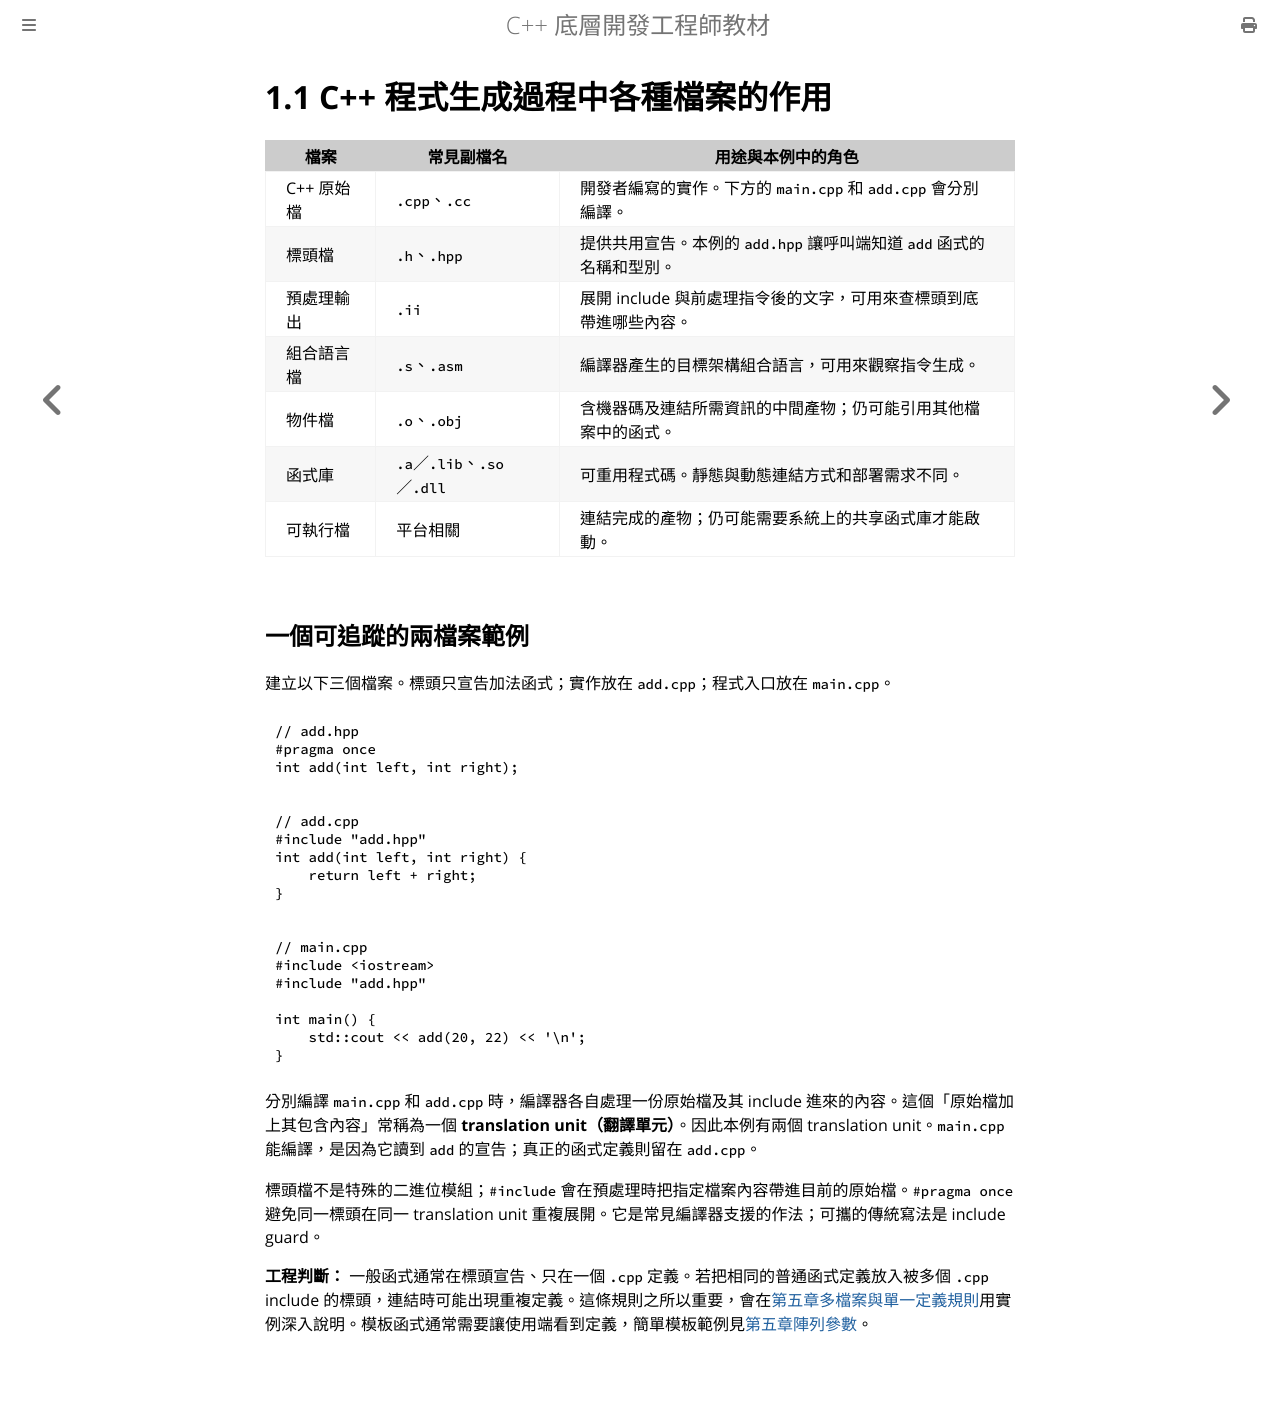

repository: haotingjet-cpu/learn-cpp · page: chapter_1/section_1.html · generator: mdbook

# 1.1 C++ 程式生成過程中各種檔案的作用

| 檔案 | 常見副檔名 | 用途與本例中的角色 |
|---|---|---|
| C++ 原始檔 | `.cpp`、`.cc` | 開發者編寫的實作。下方的 `main.cpp` 和 `add.cpp` 會分別編譯。 |
| 標頭檔 | `.h`、`.hpp` | 提供共用宣告。本例的 `add.hpp` 讓呼叫端知道 `add` 函式的名稱和型別。 |
| 預處理輸出 | `.ii` | 展開 include 與前處理指令後的文字，可用來查標頭到底帶進哪些內容。 |
| 組合語言檔 | `.s`、`.asm` | 編譯器產生的目標架構組合語言，可用來觀察指令生成。 |
| 物件檔 | `.o`、`.obj` | 含機器碼及連結所需資訊的中間產物；仍可能引用其他檔案中的函式。 |
| 函式庫 | `.a`／`.lib`、`.so`／`.dll` | 可重用程式碼。靜態與動態連結方式和部署需求不同。 |
| 可執行檔 | 平台相關 | 連結完成的產物；仍可能需要系統上的共享函式庫才能啟動。 |

## 一個可追蹤的兩檔案範例

建立以下三個檔案。標頭只宣告加法函式；實作放在 `add.cpp`；程式入口放在 `main.cpp`。

```cpp
// add.hpp
#pragma once
int add(int left, int right);
```

```cpp
// add.cpp
#include "add.hpp"
int add(int left, int right) {
    return left + right;
}
```

```cpp
// main.cpp
#include <iostream>
#include "add.hpp"

int main() {
    std::cout << add(20, 22) << '\n';
}
```

分別編譯 `main.cpp` 和 `add.cpp` 時，編譯器各自處理一份原始檔及其 include 進來的內容。這個「原始檔加上其包含內容」常稱為一個 **translation unit（翻譯單元）**。因此本例有兩個 translation unit。`main.cpp` 能編譯，是因為它讀到 `add` 的宣告；真正的函式定義則留在 `add.cpp`。

標頭檔不是特殊的二進位模組；`#include` 會在預處理時把指定檔案內容帶進目前的原始檔。`#pragma once` 避免同一標頭在同一 translation unit 重複展開。它是常見編譯器支援的作法；可攜的傳統寫法是 include guard。

**工程判斷：** 一般函式通常在標頭宣告、只在一個 `.cpp` 定義。若把相同的普通函式定義放入被多個 `.cpp` include 的標頭，連結時可能出現重複定義。這條規則之所以重要，會在[第五章多檔案與單一定義規則](../chapter_5/section_10.md)用實例深入說明。模板函式通常需要讓使用端看到定義，簡單模板範例見[第五章陣列參數](../chapter_5/section_8.md)。
